Image classification data set "images" (AI-Green-Engineering/ringvorlesung-waelzlager on GitHub). Class labels (3): baseline, inner race fault, outer race fault.

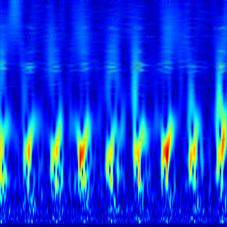
Label: outer race fault

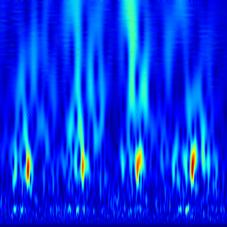
Label: outer race fault

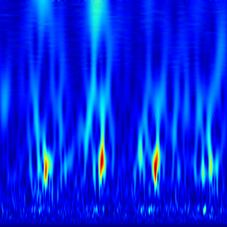
Label: outer race fault

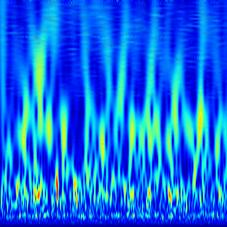
Label: baseline

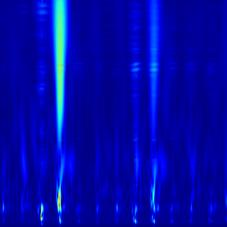
Label: inner race fault

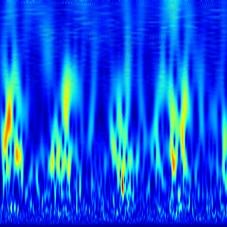
Label: outer race fault
